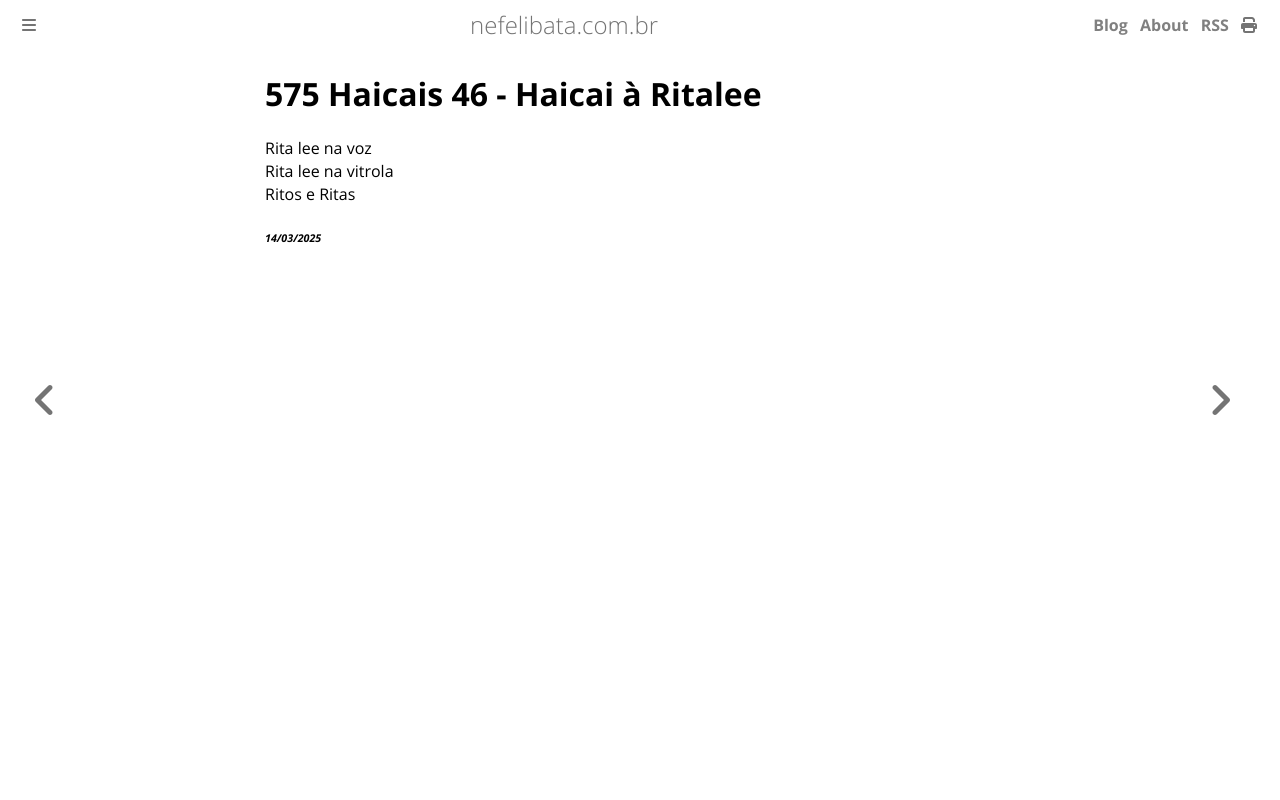

repository: ameopoema/nefelibata · page: 2025-03-14-Haicai_à_Ritalee.html · generator: mdbook

# 575 Haicais 46 - Haicai à Ritalee  
Rita lee na voz  
Rita lee na vitrola  
Ritos e Ritas  


###### *14/03/2025*  
&nbsp;<br>
&nbsp;<br>
&nbsp;<br>
&nbsp;<br>
&nbsp;<br>
